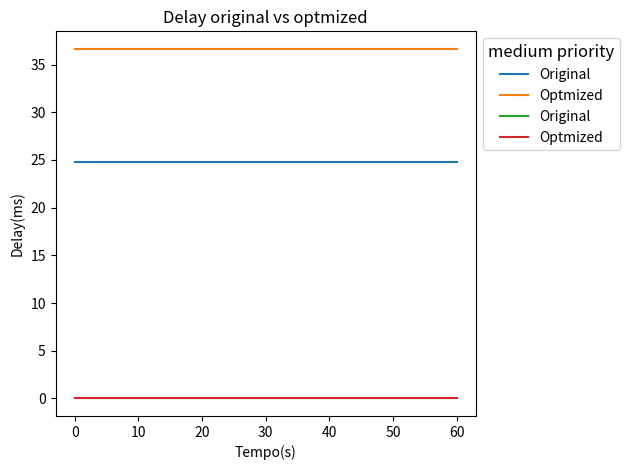

The script that saved this image:
#%%
import matplotlib.pyplot as plt
#%%
time_list = [0, 10, 20, 30, 40, 50, 60]
medium_original_sinr = [24.758408] * 7
medium_optmized_sinr = [36.653145] * 7
plt.plot(time_list, medium_original_sinr,label='Original')
plt.plot(time_list, medium_optmized_sinr, label='Optmized')
plt.title('Sinr original vs optmized')
plt.xlabel('Tempo(s)')
plt.ylabel('Delay(ms)')
plt.legend(loc='upper left', bbox_to_anchor=(1, 1), 
           ncol=1, fontsize='medium', title='medium priority', title_fontsize='large')
plt.tight_layout()
plt.show()
# %%
medium_original_delay = [0.000719] * 7
medium_optmized_delay = [0.000722] * 7
plt.plot(time_list, medium_original_delay,label='Original')
plt.plot(time_list, medium_optmized_delay, label='Optmized')
plt.title('Delay original vs optmized')
plt.xlabel('Tempo(s)')
plt.ylabel('Delay(ms)')
plt.legend(loc='upper left', bbox_to_anchor=(1, 1), 
           ncol=1, fontsize='medium', title='medium priority', title_fontsize='large')
plt.tight_layout()
plt.show()
# %%
